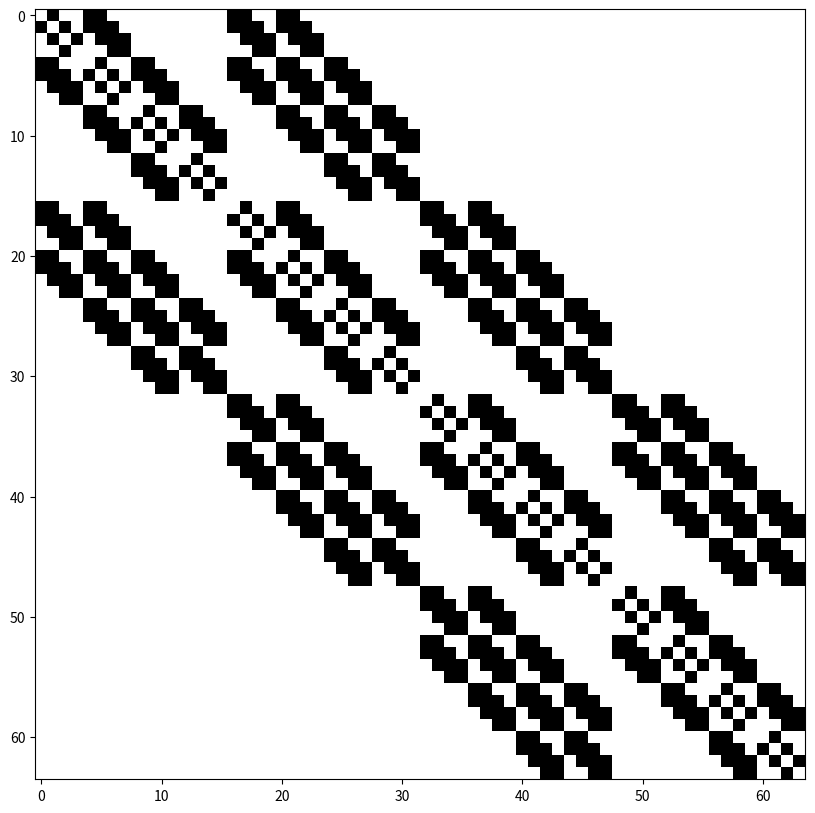

The matplotlib source for this figure: (Note: this script raises an exception after producing the figure.)
import random
import matplotlib.pyplot as plt
from scipy.sparse import lil_matrix, csr_matrix
from scipy.sparse import lil_matrix, csr_matrix, csgraph
import numpy as np
from collections import deque as Queue


def findIndex(a, x):
    return next((i for i, item in enumerate(a) if item[0] == x), -1)


class ReorderingSSM:
    def __init__(self, m):
        self.matrix = m
        self.n = len(m)

    def CuthillMckee(self):
        degrees = [sum(row) for row in self.matrix]

        Q = Queue()
        R = []
        notVisited = []

        notVisited = [(i, degrees[i]) for i in range(len(degrees))]

        while len(notVisited):

            minNodeIndex = min(range(len(notVisited)),
                               key=lambda i: notVisited[i][1])

            Q.append(notVisited[minNodeIndex][0])

            notVisited.pop(findIndex(notVisited, notVisited[Q[0]][0]))

            while Q:
                toSort = []
                v = Q.popleft()
                for i in range(self.n):
                    if (i != v and self.matrix[v][i] != 0 and findIndex(notVisited, i) != -1):
                        toSort.append(i)
                        notVisited.pop(findIndex(notVisited, i))

                toSort.sort(key=lambda x: degrees[x])
                Q.extend(toSort)
                R.append(v)

        return R

    def CM(self):
        cuthill = self.CuthillMckee()
        return cuthill

    def RCM(self):
        cuthill = self.CuthillMckee()
        return cuthill[::-1]

    def findIndex(a, x):
        return next((i for i, item in enumerate(a) if item[0] == x), -1)


# Driver Code
# num_rows = 10
# matrix = [[0.0] * num_rows for _ in range(num_rows)]

# matrix[0] = [0, 1, 0, 0, 0, 0, 1, 0, 1, 0]
# matrix[1] = [1, 0, 0, 0, 1, 0, 1, 0, 0, 1]
# matrix[2] = [0, 0, 0, 0, 1, 0, 1, 0, 0, 0]
# matrix[3] = [0, 0, 0, 0, 1, 1, 0, 0, 1, 0]
# matrix[4] = [0, 1, 1, 1, 0, 1, 0, 0, 0, 1]
# matrix[5] = [0, 0, 0, 1, 1, 0, 0, 0, 0, 0]
# matrix[6] = [1, 1, 1, 0, 0, 0, 0, 0, 0, 0]
# matrix[7] = [0, 0, 0, 0, 0, 0, 0, 0, 1, 1]
# matrix[8] = [1, 0, 0, 1, 0, 0, 0, 1, 0, 0]
# matrix[9] = [0, 1, 0, 0, 1, 0, 0, 1, 0, 0]

# m = ReorderingSSM(matrix)

# r = m.RCM()

# print("Permutation order of objects:", r)


def generate_3d_grid_matrix(k):
    size = 2**(3*k)
    matrix = [[0] * size for _ in range(size)]

    for i in range(size):
        x, y, z = np.unravel_index(i, (2**k, 2**k, 2**k))
        neighbors = [
            np.ravel_multi_index((x + dx, y + dy, z + dz),
                                 (2**k, 2**k, 2**k), mode='wrap')
            for dx in [-1, 0, 1]
            for dy in [-1, 0, 1]
            for dz in [-1, 0, 1]
            if (dx != 0 or dy != 0 or dz != 0) and 0 <= x + dx < 2**k and 0 <= y + dy < 2**k and 0 <= z + dz < 2**k
        ]
        for neighbor in neighbors:
            matrix[i][neighbor] = 1

    return matrix


def plot_binary_matrix(matrix, x):
    plt.figure(figsize=(10, 10))
    plt.imshow(matrix, cmap='binary', interpolation='none', vmin=0, vmax=1)

    plt.savefig("lab4/graphs/"+x)


def apply_permutation(matrix, permutation):
    n = len(matrix)
    permuted_matrix = np.zeros((n, n), dtype=type(matrix[0][0]))

    for i in range(n):
        for j in range(n):
            permuted_matrix[i, j] = matrix[permutation[i]][permutation[j]]

    return permuted_matrix


for k in range(2, 5):
    matrix = generate_3d_grid_matrix(k)
    plot_binary_matrix(matrix, f"matrix{k}")
    m = ReorderingSSM(matrix)
    r = m.CM()
    permuted_matrix = apply_permutation(matrix, r)

    plot_binary_matrix(permuted_matrix, f"permutated_matrix{k}")

    m = ReorderingSSM(matrix)
    r_rev = m.RCM()
    reversed_permuted_matrix = apply_permutation(matrix, r_rev)
    plot_binary_matrix(reversed_permuted_matrix,
                       f"reversed_permutated_matrix{k}")
